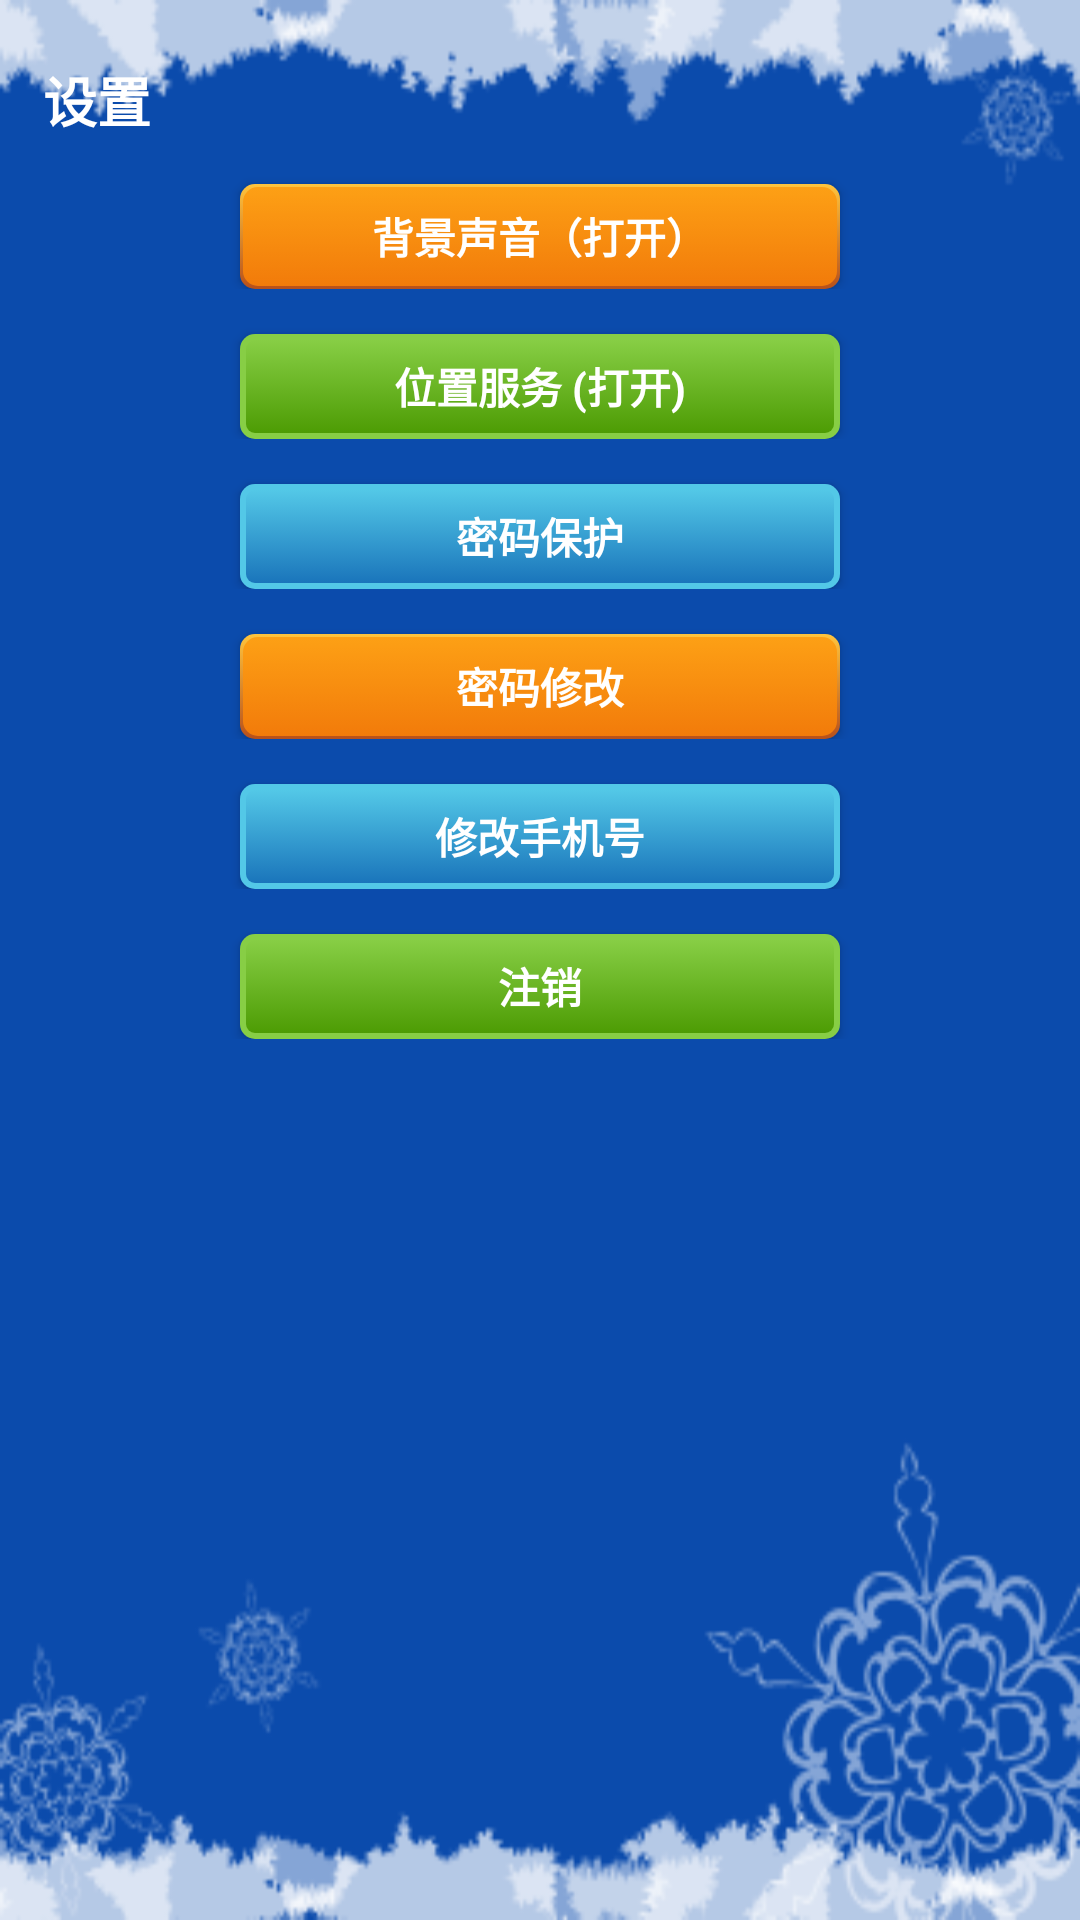

Write the Android layout XML for this screen, with the resource values it uses.
<!-- AndroidManifest.xml: fallback theme Theme.MaterialComponents.DayNight.NoActionBar -->
<!-- res/layout/page_setting_activity.xml -->
<?xml version="1.0" encoding="utf-8"?>
<LinearLayout
	xmlns:android="http://schemas.android.com/apk/res/android"
	android:layout_width="fill_parent"
	android:layout_height="fill_parent"
	android:orientation="vertical"
	android:background="@drawable/snow_320_480"
	android:layout_gravity="center_horizontal">

	<LinearLayout
		android:orientation="horizontal"
		android:id="@+id/login_LinearLayout3"
		android:layout_width="fill_parent"
		android:layout_height="wrap_content"
		android:layout_marginTop="10.0dip">
		<TextView
			android:id="@+id/tv_modify_password"
			style="@style/text_style"
			android:layout_marginTop="10dip"
			android:layout_marginLeft="10dip"
			android:text=" 设置" />
	</LinearLayout>
	<LinearLayout
		android:layout_width="fill_parent"
		android:layout_height="wrap_content"
		android:gravity="center_horizontal">
		<Button
			android:textStyle="bold"
			android:textColor="#ffffffff"
			android:id="@+id/button_voice_switch"
			android:background="@drawable/button_orange"
			android:layout_width="200.0dip"
			android:layout_height="35.0dip"
			android:layout_marginTop="15.0dip"
			android:text="背景声音（打开）" />
	</LinearLayout>
	<LinearLayout
		android:layout_width="fill_parent"
		android:layout_height="wrap_content"
		android:gravity="center_horizontal">
		<Button
			android:textStyle="bold"
			android:textColor="#ffffffff"
			android:id="@+id/button_location_switch"
			android:background="@drawable/button_green"
			android:layout_width="200.0dip"
			android:layout_height="35.0dip"
			android:layout_marginTop="15.0dip"
			android:text="位置服务 (打开)" />
	</LinearLayout>
	<LinearLayout
		android:layout_width="fill_parent"
		android:layout_height="wrap_content"
		android:gravity="center_horizontal">
		<Button
			android:textStyle="bold"
			android:textColor="#ffffffff"
			android:id="@+id/button_protect_password"
			android:background="@drawable/button_blue"
			android:layout_width="200.0dip"
			android:layout_height="35.0dip"
			android:layout_marginTop="15.0dip"
			android:text="密码保护" />
	</LinearLayout>
	<LinearLayout
		android:layout_width="fill_parent"
		android:layout_height="wrap_content"
		android:gravity="center_horizontal">
		<Button
			android:textStyle="bold"
			android:textColor="#ffffffff"
			android:id="@+id/button_modify_password"
			android:background="@drawable/button_orange"
			android:layout_width="200.0dip"
			android:layout_height="35.0dip"
			android:layout_marginTop="15.0dip"
			android:text="密码修改" />
	</LinearLayout>
	<LinearLayout
		android:layout_width="fill_parent"
		android:layout_height="wrap_content"
		android:gravity="center_horizontal">
		<Button
			android:textStyle="bold"
			android:textColor="#ffffffff"
			android:id="@+id/button_modify_phonenumber"
			android:background="@drawable/button_blue"
			android:layout_width="200.0dip"
			android:layout_height="35.0dip"
			android:layout_marginTop="15.0dip"
			android:text="修改手机号" />
	</LinearLayout>
	<LinearLayout
		android:layout_width="fill_parent"
		android:layout_height="wrap_content"
		android:gravity="center_horizontal">
		<Button
			android:textStyle="bold"
			android:textColor="#ffffffff"
			android:id="@+id/button_logout"
			android:background="@drawable/button_green"
			android:layout_width="200.0dip"
			android:layout_height="35.0dip"
			android:layout_marginTop="15.0dip"
			android:text="注销" />
	</LinearLayout>
</LinearLayout>
<!-- resources referenced by this layout -->
<resources>
  <!-- drawable button_blue (drawable-mdpi) -->
  <?xml version="1.0" encoding="UTF-8"?>
  
  <selector
    xmlns:android="http://schemas.android.com/apk/res/android">
      <item android:state_pressed="false">
          <layer-list>
              <item>
                  <shape>
                      <corners android:radius="5.0dip" />
                      <solid android:color="#ff53c8e7" />
                      <padding android:left="2.0dip" android:top="2.0dip" android:right="2.0dip" android:bottom="2.0dip" />
                  </shape>
              </item>
              <item>
                  <shape>
                      <gradient android:startColor="#ff1a75bb" android:endColor="#ff53c8e7" android:angle="90.0" android:type="linear" />
                      <corners android:radius="3.0dip" />
                  </shape>
              </item>
          </layer-list>
      </item>
      <item android:state_pressed="true">
          <layer-list>
              <item>
                  <shape>
                      <corners android:radius="5.0dip" />
                      <solid android:color="#ff53c8e7" />
                      <padding android:left="2.0dip" android:top="2.0dip" android:right="2.0dip" android:bottom="2.0dip" />
                  </shape>
              </item>
              <item>
                  <shape>
                      <gradient android:startColor="#ff1a75bb" android:endColor="#ff32aaca" android:angle="90.0" android:type="linear" />
                      <corners android:radius="3.0dip" />
                  </shape>
              </item>
          </layer-list>
      </item>
  </selector>
  <!-- drawable button_orange (drawable-mdpi) -->
  <?xml version="1.0" encoding="UTF-8"?>
  
  <selector
    xmlns:android="http://schemas.android.com/apk/res/android">
      <item android:state_pressed="false">
          <layer-list>
              <item>
                  <shape>
                      <corners android:radius="5.0dip" />
                      <gradient android:startColor="#ffb7501b" android:endColor="#ffffc43d" android:angle="90.0" android:type="linear" />
                      <padding android:left="1.0dip" android:top="1.0dip" android:right="1.0dip" android:bottom="1.0dip" />
                  </shape>
              </item>
              <item>
                  <shape>
                      <gradient android:startColor="#fff27b0a" android:endColor="#fffda015" android:angle="90.0" android:type="linear" />
                      <corners android:radius="5.0dip" />
                  </shape>
              </item>
          </layer-list>
      </item>
      <item android:state_pressed="true" android:drawable="@drawable/button_orangedown" />
  </selector>
  <style name="text_style">
  		<item name="android:textSize">18.0sp</item>
  		<item name="android:textColor">#ffffffff</item>
  		<item name="android:textStyle">bold</item>
  		<item name="android:layout_width">wrap_content</item>
  		<item name="android:layout_height">wrap_content</item>
  		<item name="android:lineSpacingExtra">10.0sp</item>
  	</style>
  <!-- drawable button_orangedown (drawable-mdpi) -->
  <?xml version="1.0" encoding="UTF-8"?>
  
  <layer-list
    xmlns:android="http://schemas.android.com/apk/res/android">
      <item>
          <shape>
              <corners android:radius="5.0dip" />
              <gradient android:startColor="#ff5f5f5f" android:endColor="#ff0f0f0f" android:angle="90.0" android:type="linear" />
              <padding android:left="1.0dip" android:top="2.0dip" android:right="1.0dip" android:bottom="2.0dip" />
          </shape>
      </item>
      <item>
          <shape>
              <gradient android:startColor="#ffe26502" android:endColor="#ff6c1e12" android:angle="90.0" android:type="linear" />
              <corners android:radius="4.0dip" />
          </shape>
      </item>
  </layer-list>
</resources>
